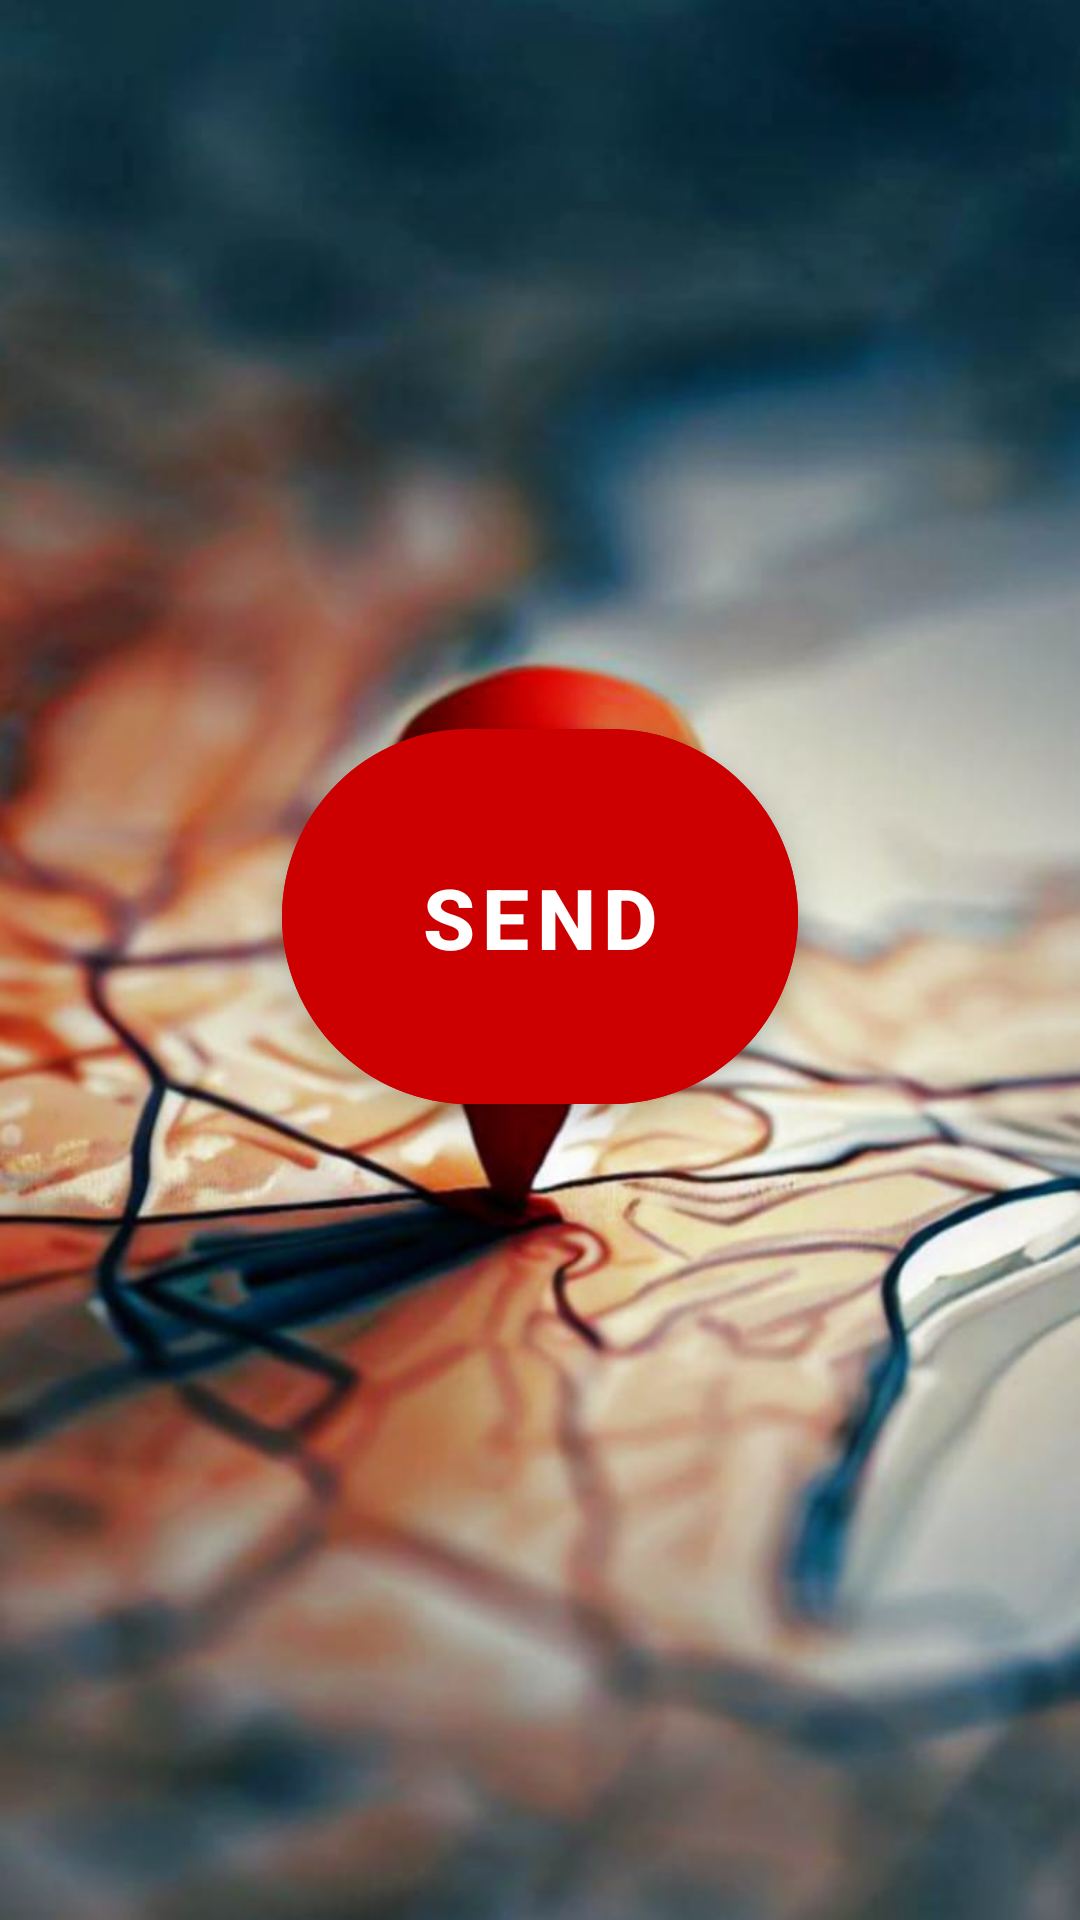

Write the Android layout XML for this screen, with the resource values it uses.
<!-- AndroidManifest.xml: application theme Theme.SafetyForAll -->
<!-- res/layout/fragment_home.xml -->
<?xml version="1.0" encoding="utf-8"?>
<RelativeLayout xmlns:android="http://schemas.android.com/apk/res/android"
    xmlns:app="http://schemas.android.com/apk/res-auto"
    xmlns:tools="http://schemas.android.com/tools"
    android:layout_width="match_parent"
    android:layout_height="match_parent"
    tools:context=".HomeFragment"
    android:background="@drawable/z">








    <com.google.android.material.button.MaterialButton
        android:id="@+id/SOS"
        style="@style/Widget.MaterialComponents.ExtendedFloatingActionButton"
        android:layout_width="244dp"
        android:layout_height="215dp"
        android:layout_alignParentStart="true"
        android:layout_alignParentTop="true"
        android:layout_alignParentEnd="true"
        android:layout_alignParentBottom="true"
        android:layout_marginStart="94dp"
        android:layout_marginTop="243dp"
        android:layout_marginEnd="94dp"
        android:layout_marginBottom="272dp"
        android:backgroundTint="@android:color/holo_red_dark"
        android:text="SEND SOS"
        android:textColor="@color/white"
        android:textSize="28sp"
        android:textStyle="bold"
        app:cornerRadius="150dp" />

    













</RelativeLayout>
<!-- resources referenced by this layout -->
<resources>
  <color name="white">#FFFFFFFF</color>
  
      //onboarding colors
  <!-- drawable z: jpg bitmap (drawable, 64628 bytes) -->
  <style name="Theme.SafetyForAll" parent="Theme.MaterialComponents.DayNight.DarkActionBar">
          
          <item name="colorPrimary">@color/purple_500</item>
          <item name="colorPrimaryVariant">@color/purple_700</item>
          <item name="colorOnPrimary">@color/white</item>
          
          <item name="colorSecondary">@color/teal_200</item>
          <item name="colorSecondaryVariant">@color/teal_700</item>
          <item name="colorOnSecondary">@color/black</item>
          
          <item name="android:statusBarColor">@color/black</item>
          <item name="android:textColorHint">@android:color/white</item>
          
      </style>
  <color name="purple_500">#FF6200EE</color>
  <color name="purple_700">#FF3700B3</color>
  <color name="teal_200">#FF03DAC5</color>
  <color name="teal_700">#FF018786</color>
  <color name="black">#FF000000</color>
</resources>
